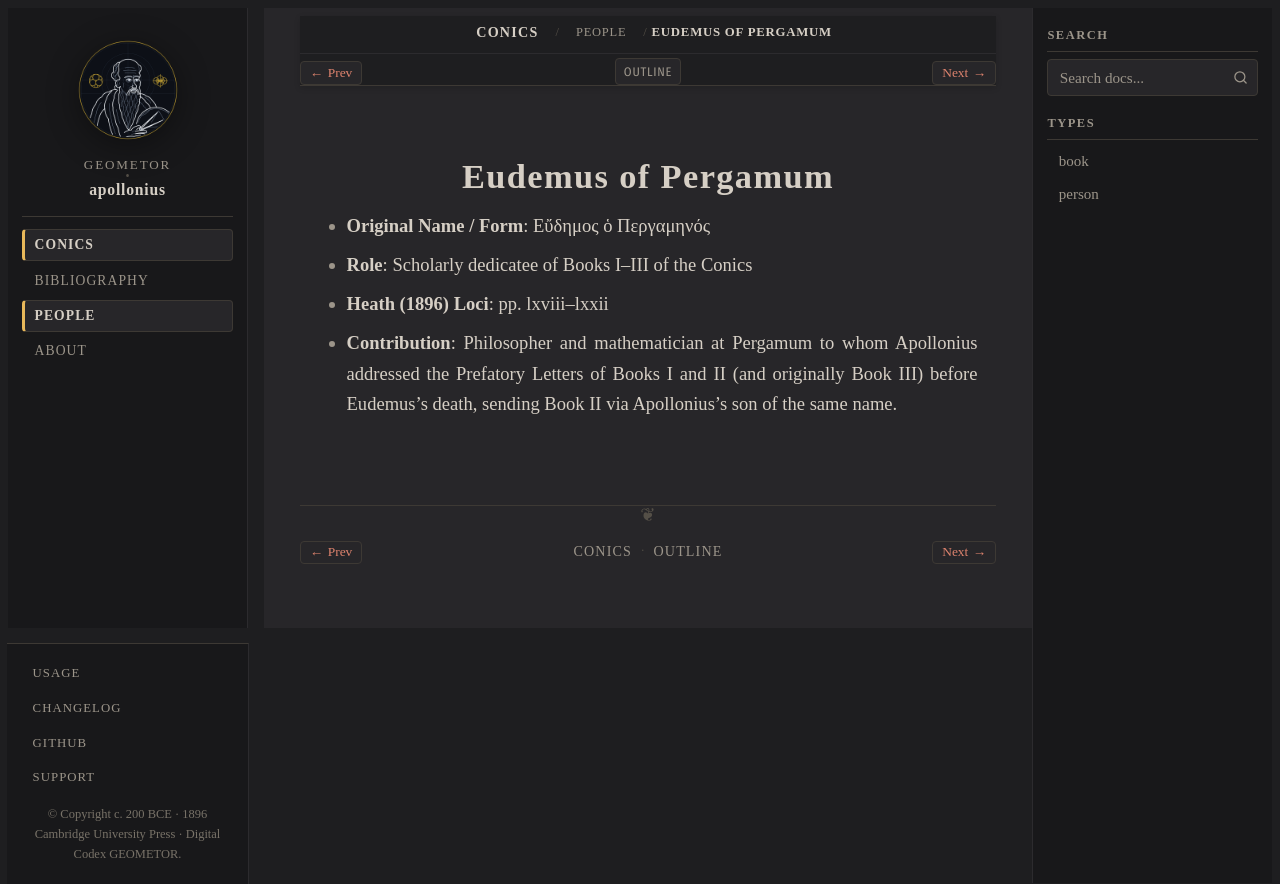

repository: geometor/apollonius · page: conics/people/eudemus-pergamum.html · generator: sphinx

:type: person
:layout: book
:death_year: -205
:death_label: 205 BC
:lifespan: fl. c. 205 BCE
:excerpt: - Original Name / Form: Εὔδημος ὁ Περγαμηνός

.. _person-eudemus-pergamum:

Eudemus of Pergamum
===================

- **Original Name / Form**: Εὔδημος ὁ Περγαμηνός
- **Role**: Scholarly dedicatee of Books I–III of the Conics
- **Heath (1896) Loci**: pp. lxviii–lxxii
- **Contribution**: Philosopher and mathematician at Pergamum to whom Apollonius addressed the Prefatory Letters of Books I and II (and originally Book III) before Eudemus's death, sending Book II via Apollonius's son of the same name.
